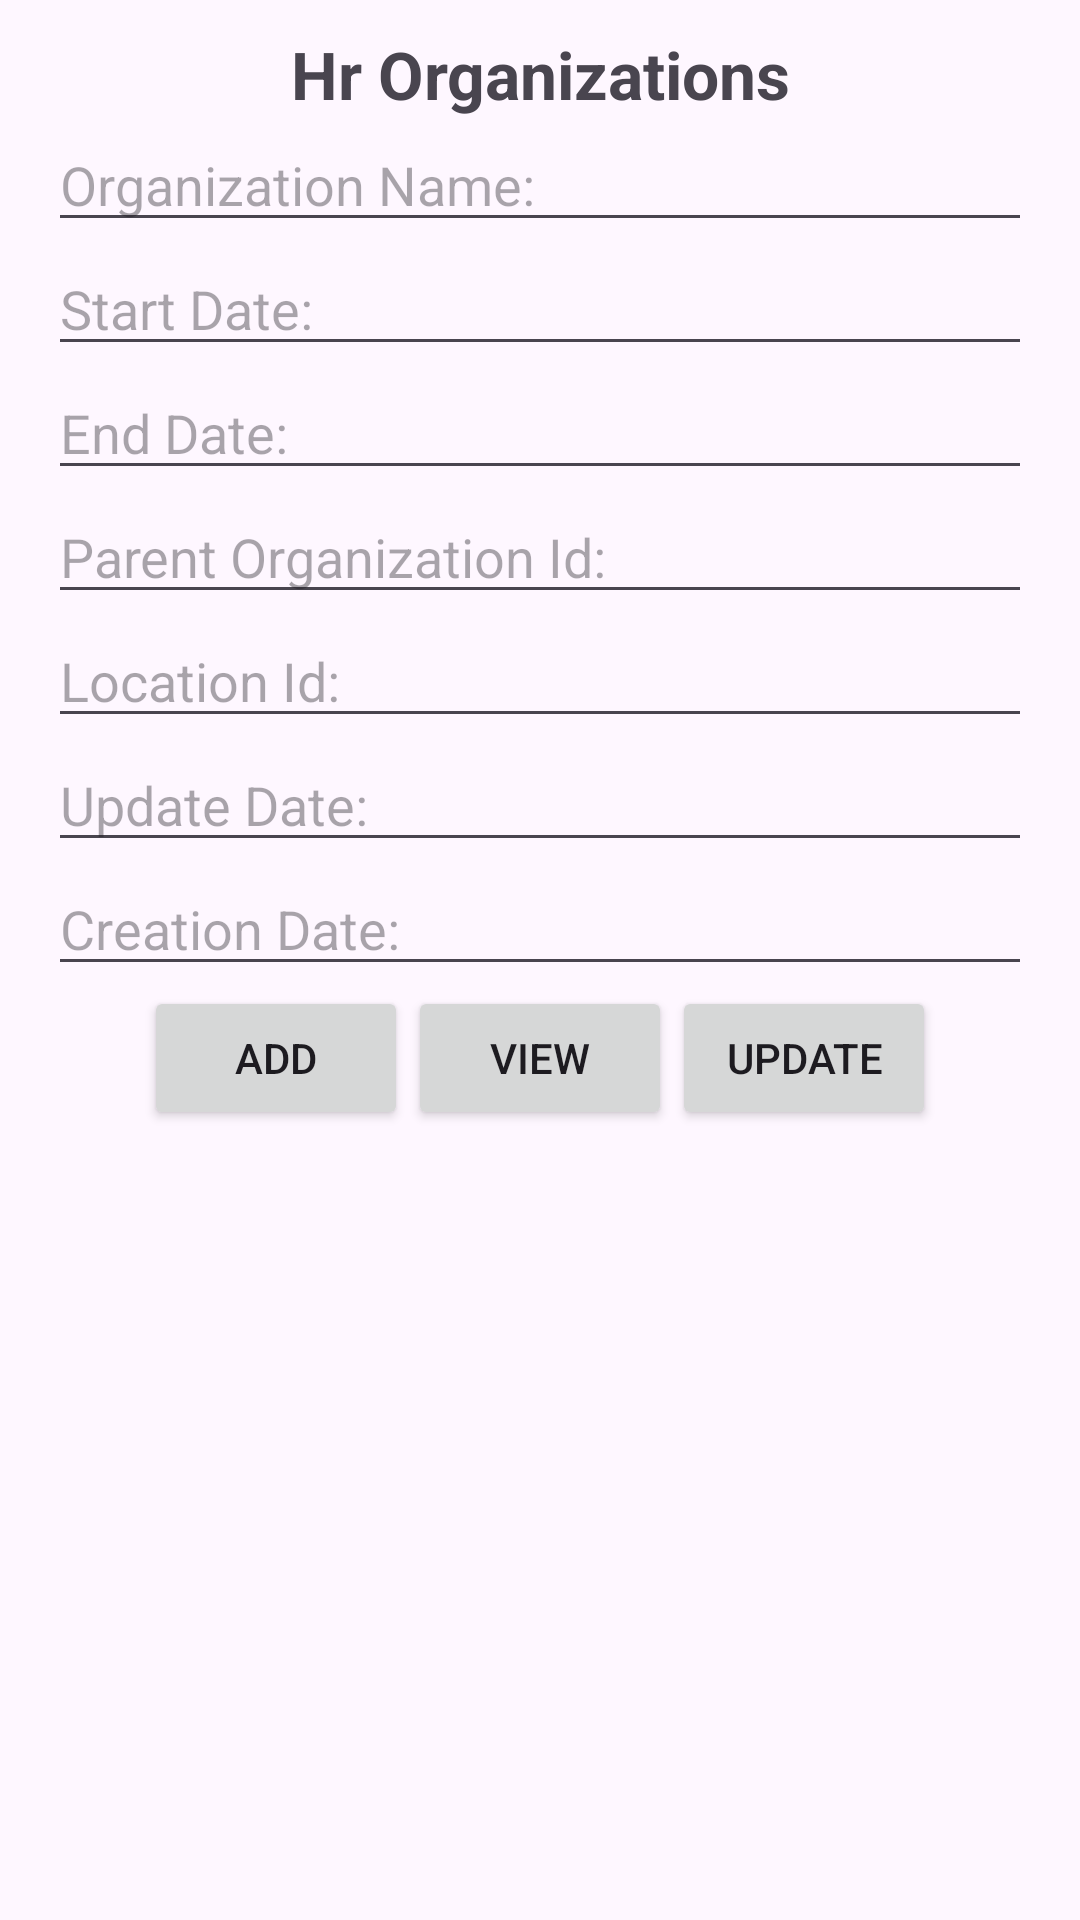

Here is an Android app screen rendered from its layout file. Give the layout XML and the strings, colors and styles it references.
<!-- AndroidManifest.xml: application theme Theme.CArParkCustomerDetails -->
<!-- res/layout/activity_hr_organizations_main.xml -->
<?xml version="1.0" encoding="utf-8"?>
<LinearLayout xmlns:android="http://schemas.android.com/apk/res/android"
    xmlns:app="http://schemas.android.com/apk/res-auto"
    xmlns:tools="http://schemas.android.com/tools"
    android:layout_width="match_parent"
    android:layout_height="match_parent"
    android:orientation="vertical"
    tools:context="com.cihancelik.CarParkDetails.HR.hrOrganizations.HrOrganizationsMainActivity">

    <TextView
        android:layout_width="wrap_content"
        android:layout_height="wrap_content"
        android:layout_gravity="center_horizontal"
        android:layout_marginTop="10dp"
        android:gravity="center"
        android:text="Hr Organizations"
        android:textSize="22sp"
        android:textStyle="bold" />

    <EditText
        android:id="@+id/hrOrganizationNameTv"
        android:layout_width="match_parent"
        android:layout_height="wrap_content"
        android:layout_marginStart="16dp"
        android:layout_marginEnd="16dp"
        android:hint="Organization Name: " />

    <EditText
        android:id="@+id/hrOrganizationStartDateTv"
        android:layout_width="match_parent"
        android:layout_height="wrap_content"
        android:layout_marginStart="16dp"
        android:layout_marginEnd="16dp"
        android:hint="Start Date: " />

    <EditText
        android:id="@+id/hrOrganizationEndDateTv"
        android:layout_width="match_parent"
        android:layout_height="wrap_content"
        android:layout_marginStart="16dp"
        android:layout_marginEnd="16dp"
        android:hint="End Date: " />

    <EditText
        android:id="@+id/hrOrganizationParentOrganizationIdTv"
        android:layout_width="match_parent"
        android:layout_height="wrap_content"
        android:layout_marginStart="16dp"
        android:layout_marginEnd="16dp"
        android:hint="Parent Organization Id: " />

    <EditText
        android:id="@+id/hrOrganizationLocationIdTv"
        android:layout_width="match_parent"
        android:layout_height="wrap_content"
        android:layout_marginStart="16dp"
        android:layout_marginEnd="16dp"
        android:hint="Location Id: " />

    <EditText
        android:id="@+id/hrOrganizationUpdateDateTv"
        android:layout_width="match_parent"
        android:layout_height="wrap_content"
        android:layout_marginStart="16dp"
        android:layout_marginEnd="16dp"
        android:hint="Update Date: " />


    <EditText
        android:id="@+id/hrOrganizationCreationDateTv"
        android:layout_width="match_parent"
        android:layout_height="wrap_content"
        android:layout_marginStart="16dp"
        android:layout_marginEnd="16dp"
        android:hint="Creation Date: " />

    <LinearLayout
        android:layout_width="match_parent"
        android:layout_height="wrap_content"
        android:gravity="center">

        <Button
            android:id="@+id/hrOrganizationAddBtn"
            android:layout_width="wrap_content"
            android:layout_height="wrap_content"
            android:text="Add" />

        <Button
            android:id="@+id/hrOrganizationViewBtn"
            android:layout_width="wrap_content"
            android:layout_height="wrap_content"
            android:text="View" />

        <Button
            android:id="@+id/hrOrganizationUpdateBtn"
            android:layout_width="wrap_content"
            android:layout_height="wrap_content"
            android:text="Update" />
    </LinearLayout>

</LinearLayout>
<!-- resources referenced by this layout -->
<resources>
  <style name="Theme.CArParkCustomerDetails" parent="Base.Theme.CArParkCustomerDetails" />
  <style name="Base.Theme.CArParkCustomerDetails" parent="Theme.Material3.DayNight.NoActionBar">
          
          
      </style>
</resources>
